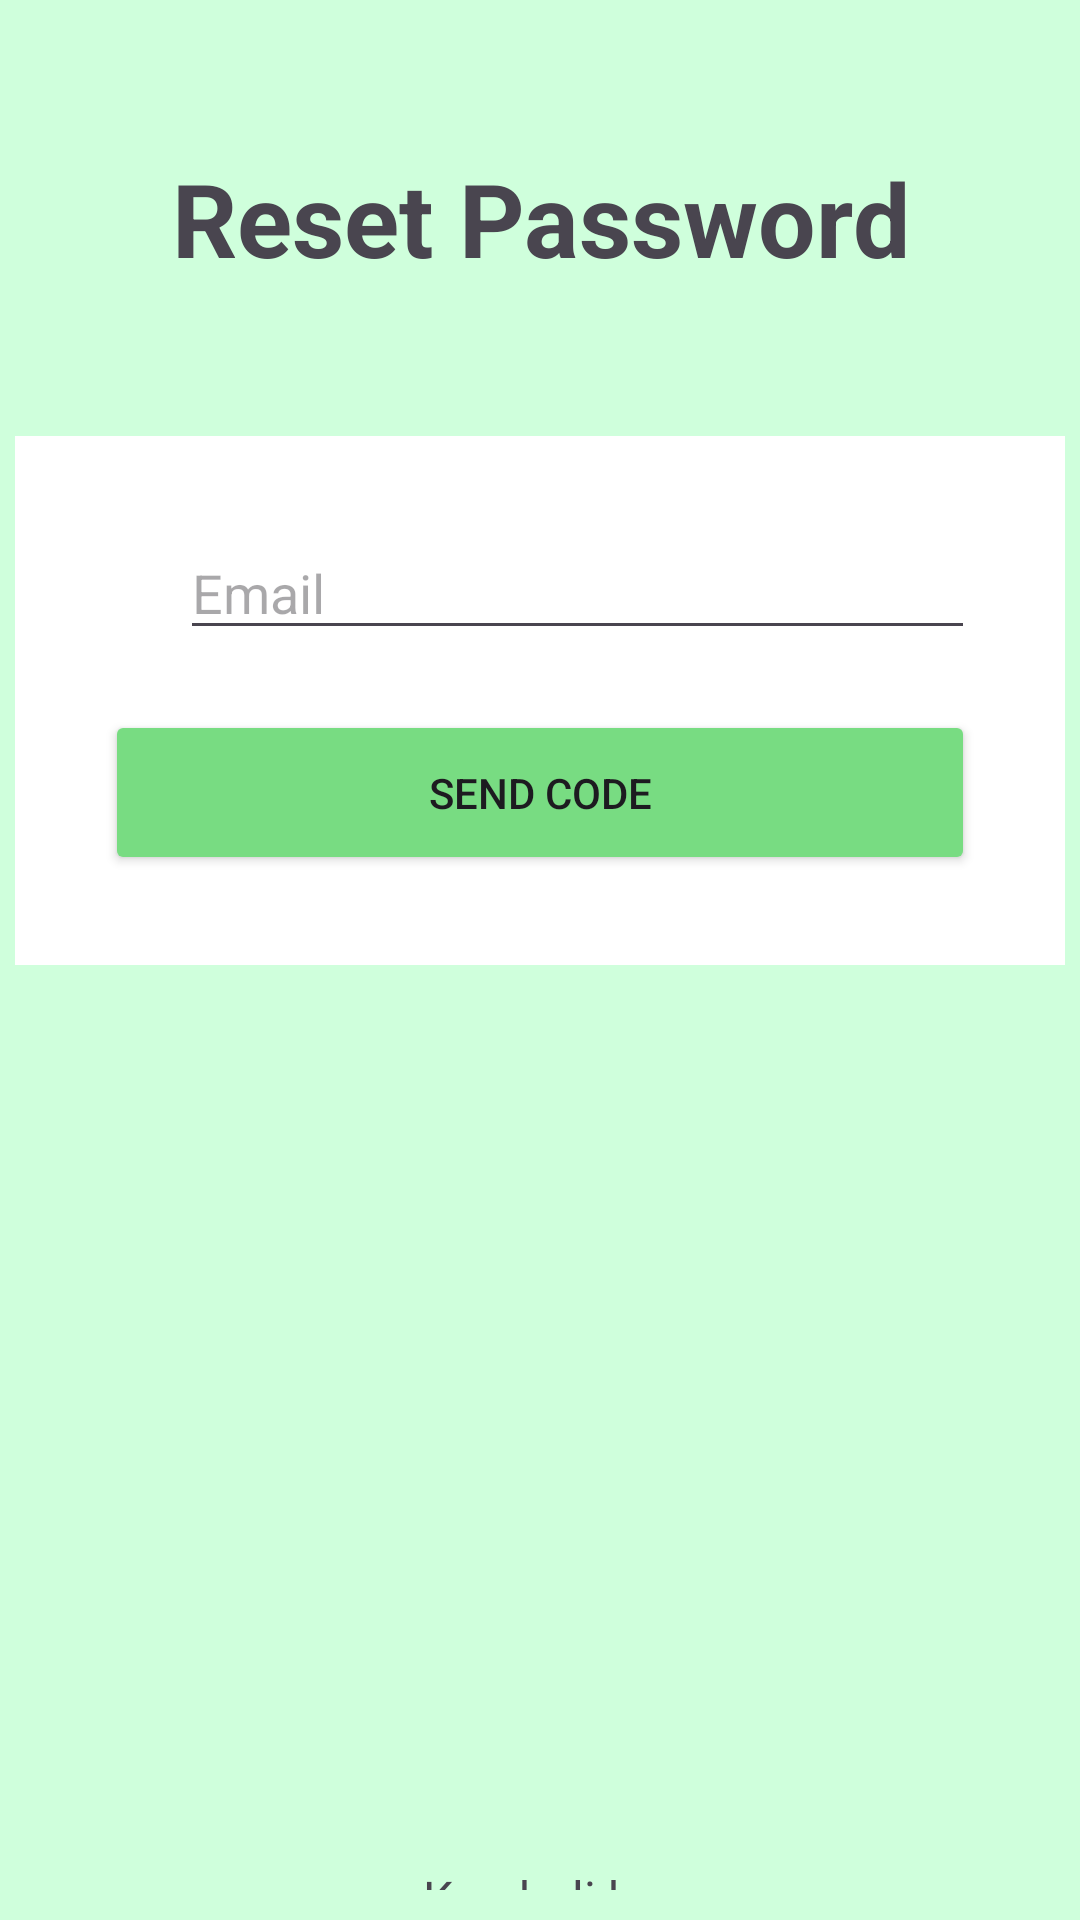

Produce the Android XML layout that renders to this screen, including the resource entries it uses.
<!-- AndroidManifest.xml: application theme Base.Theme.HealthForYou -->
<!-- res/layout/fragment_forgot_password.xml -->
<?xml version="1.0" encoding="utf-8"?>
<LinearLayout xmlns:android="http://schemas.android.com/apk/res/android"
    xmlns:app="http://schemas.android.com/apk/res-auto"
    xmlns:tools="http://schemas.android.com/tools"
    android:layout_width="match_parent"
    android:layout_height="match_parent"
    android:background="#CFFFDC"
    android:orientation="vertical"
    tools:context=".ForgotPasswordFragment">

    <TextView
        android:layout_width="match_parent"
        android:layout_height="wrap_content"
        android:layout_marginTop="50dp"
        android:text="Reset Password"
        android:textAlignment="center"
        android:textSize="34sp"
        android:textStyle="bold" />

    <LinearLayout
        android:layout_width="350dp"
        android:layout_height="wrap_content"
        android:layout_gravity="center"
        android:layout_marginTop="50dp"
        android:background="#FFFFFF"
        android:orientation="vertical"
        android:padding="30dp">

        <LinearLayout
            android:layout_width="wrap_content"
            android:layout_height="wrap_content"
            android:orientation="horizontal">

            <ImageView
                android:id="@+id/email_logo_register"
                android:layout_width="50dp"
                android:layout_height="match_parent"
                android:layout_weight="1"
                android:src="@drawable/email_logo" />

            <EditText
                android:id="@+id/registerEmail"
                android:layout_width="290dp"
                android:layout_height="wrap_content"
                android:layout_weight="1"
                android:ems="10"
                android:hint="Email"
                android:inputType="text" />
        </LinearLayout>

        <Button
            android:id="@+id/btnRegister2"
            android:layout_width="match_parent"
            android:layout_height="55dp"
            android:layout_marginTop="20dp"
            android:backgroundTint="#78DC82"
            android:text="SEND CODE" />

    </LinearLayout>

    <TextView
        android:id="@+id/textView"
        android:layout_width="wrap_content"
        android:layout_height="wrap_content"
        android:layout_gravity="center_horizontal"
        android:layout_marginTop="300dp"
        android:layout_marginBottom="10dp"
        android:text="Kembali ke"
        android:textSize="16sp"
        app:layout_constraintBottom_toBottomOf="parent"
        app:layout_constraintEnd_toEndOf="parent"
        app:layout_constraintHorizontal_bias="0.498"
        app:layout_constraintStart_toStartOf="parent" />

    <TextView
        android:id="@+id/btnGoLoginRePass"
        android:layout_width="wrap_content"
        android:layout_height="wrap_content"
        android:layout_gravity="bottom|center_horizontal"
        android:layout_weight="1"
        android:text="LOGIN"
        android:textSize="16sp"
        android:textStyle="bold"
        app:layout_constraintBottom_toBottomOf="parent"
        app:layout_constraintEnd_toEndOf="parent"
        app:layout_constraintHorizontal_bias="0.498"
        app:layout_constraintStart_toStartOf="parent" />

</LinearLayout>
<!-- resources referenced by this layout -->
<resources>
  <style name="Base.Theme.HealthForYou" parent="Theme.Material3.DayNight.NoActionBar">
          
          
      </style>
</resources>
